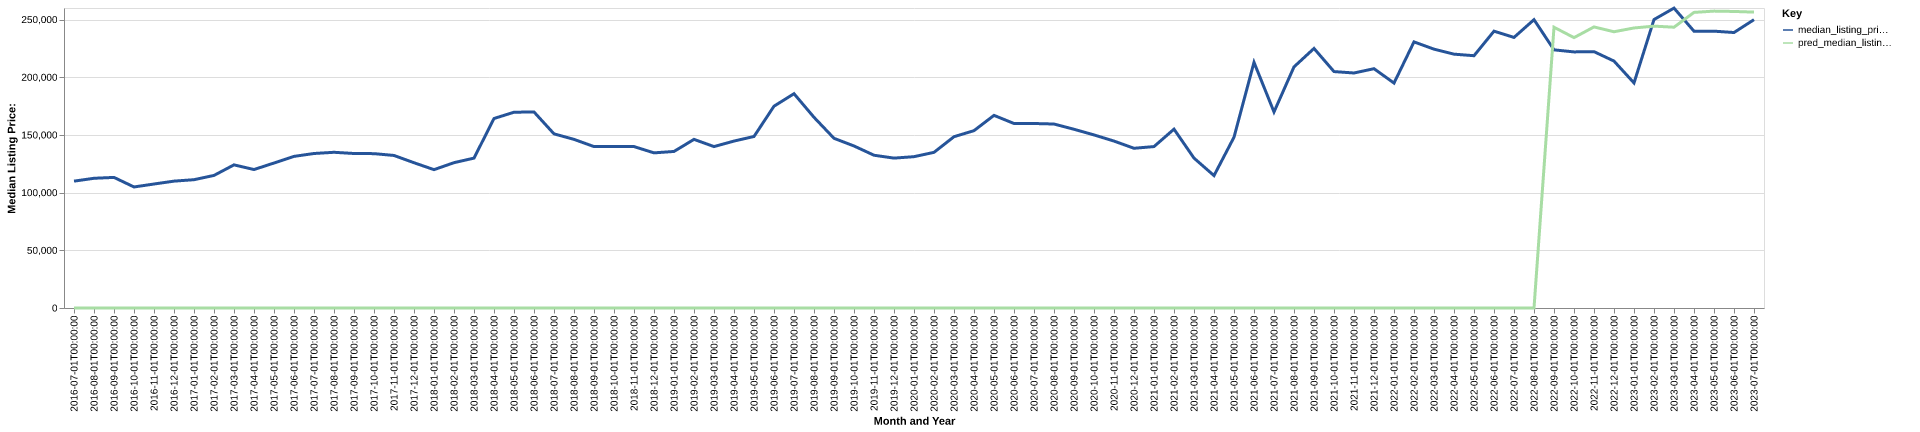

Source data for this figure (header and first rows):
date, time_idx, median_listing_price, thirty_year_interest_rate_five, month, county_name, active_listing_count, median_days_on_market, pred_median_listing_price, month_year
2016-07-01, 0, 109950, 3.72, 7, starke, in, 215.0, 88.0, 0, Jul-2016
2016-08-01, 1, 112425, 3.73, 8, starke, in, 221.0, 85.0, 0, Aug-2016
2016-09-01, 2, 113175, 3.66, 9, starke, in, 208.0, 77.0, 0, Sep-2016
2016-10-01, 3, 104900, 3.64, 10, starke, in, 200.0, 80.0, 0, Oct-2016
2016-11-01, 4, 107450, 3.66, 11, starke, in, 182.0, 100.0, 0, Nov-2016
2016-12-01, 5, 109950, 3.48, 12, starke, in, 160.0, 116.0, 0, Dec-2016
2017-01-01, 6, 111200, 3.45, 1, starke, in, 145.0, 137.0, 0, Jan-2017
2017-02-01, 7, 114900, 3.5, 2, starke, in, 152.0, 138.0, 0, Feb-2017
2017-03-01, 8, 124050, 3.52, 3, starke, in, 153.0, 136.0, 0, Mar-2017
2017-04-01, 9, 120000, 4.03, 4, starke, in, 161.0, 87.0, 0, Apr-2017
2017-05-01, 10, 125650, 4.32, 5, starke, in, 159.0, 84.0, 0, May-2017
2017-06-01, 11, 131400, 4.2, 6, starke, in, 150.0, 91.0, 0, Jun-2017
2017-07-01, 12, 133900, 4.19, 7, starke, in, 162.0, 81.0, 0, Jul-2017
2017-08-01, 13, 134950, 4.3, 8, starke, in, 173.0, 73.0, 0, Aug-2017
2017-09-01, 14, 133900, 4.1, 9, starke, in, 173.0, 87.0, 0, Sep-2017
2017-10-01, 15, 133775, 4.05, 10, starke, in, 164.0, 94.0, 0, Oct-2017
2017-11-01, 16, 132200, 3.94, 11, starke, in, 142.0, 99.0, 0, Nov-2017
2017-12-01, 17, 125900, 4.03, 12, starke, in, 119.0, 115.0, 0, Dec-2017
2018-01-01, 18, 119900, 3.93, 1, starke, in, 107.0, 120.0, 0, Jan-2018
2018-02-01, 19, 125950, 3.83, 2, starke, in, 98.0, 125.0, 0, Feb-2018
2018-03-01, 20, 129900, 3.94, 3, starke, in, 99.0, 96.0, 0, Mar-2018
2018-04-01, 21, 164225, 3.95, 4, starke, in, 110.0, 58.0, 0, Apr-2018
2018-05-01, 22, 169675, 3.99, 5, starke, in, 114.0, 54.0, 0, May-2018
2018-06-01, 23, 169900, 4.15, 6, starke, in, 133.0, 58.0, 0, Jun-2018
2018-07-01, 24, 150925, 4.4, 7, starke, in, 150.0, 55.0, 0, Jul-2018
2018-08-01, 25, 146150, 4.46, 8, starke, in, 149.0, 68.0, 0, Aug-2018
2018-09-01, 26, 139900, 4.58, 9, starke, in, 132.0, 77.0, 0, Sep-2018
2018-10-01, 27, 139900, 4.66, 10, starke, in, 123.0, 74.0, 0, Oct-2018
2018-11-01, 28, 139900, 4.62, 11, starke, in, 117.0, 76.0, 0, Nov-2018
2018-12-01, 29, 134450, 4.54, 12, starke, in, 106.0, 85.0, 0, Dec-2018
2019-01-01, 30, 135675, 4.6, 1, starke, in, 102.0, 94.0, 0, Jan-2019
2019-02-01, 31, 146150, 4.72, 2, starke, in, 103.0, 96.0, 0, Feb-2019
2019-03-01, 32, 139900, 4.9, 3, starke, in, 109.0, 72.0, 0, Mar-2019
2019-04-01, 33, 144675, 4.94, 4, starke, in, 113.0, 61.0, 0, Apr-2019
2019-05-01, 34, 148650, 4.75, 5, starke, in, 114.0, 54.0, 0, May-2019
2019-06-01, 35, 174900, 4.51, 6, starke, in, 109.0, 68.0, 0, Jun-2019
2019-07-01, 36, 185725, 4.41, 7, starke, in, 118.0, 68.0, 0, Jul-2019
2019-08-01, 37, 165264, 4.41, 8, starke, in, 124.0, 68.0, 0, Aug-2019
2019-09-01, 38, 147059, 4.2, 9, starke, in, 121.0, 72.0, 0, Sep-2019
2019-10-01, 39, 140423, 4.14, 10, starke, in, 115.0, 79.0, 0, Oct-2019
2019-11-01, 40, 132400, 3.84, 11, starke, in, 105.0, 85.0, 0, Nov-2019
2019-12-01, 41, 129900, 3.81, 12, starke, in, 102.0, 90.0, 0, Dec-2019
2020-01-01, 42, 131150, 3.75, 1, starke, in, 92.0, 102.0, 0, Jan-2020
2020-02-01, 43, 134900, 3.73, 2, starke, in, 83.0, 110.0, 0, Feb-2020
2020-03-01, 44, 148450, 3.78, 3, starke, in, 73.0, 120.0, 0, Mar-2020
2020-04-01, 45, 153700, 3.75, 4, starke, in, 71.0, 97.0, 0, Apr-2020
2020-05-01, 46, 166950, 3.74, 5, starke, in, 67.0, 84.0, 0, May-2020
2020-06-01, 47, 159900, 3.72, 6, starke, in, 61.0, 91.0, 0, Jun-2020
2020-07-01, 48, 159900, 3.49, 7, starke, in, 59.0, 76.0, 0, Jul-2020
2020-08-01, 49, 159450, 3.65, 8, starke, in, 53.0, 53.0, 0, Aug-2020
2020-09-01, 50, 154900, 3.33, 9, starke, in, 47.0, 68.0, 0, Sep-2020
2020-10-01, 51, 150000, 3.28, 10, starke, in, 49.0, 45.0, 0, Oct-2020
2020-11-01, 52, 144675, 3.21, 11, starke, in, 41.0, 46.0, 0, Nov-2020
2020-12-01, 53, 138425, 3.07, 12, starke, in, 42.0, 56.0, 0, Dec-2020
2021-01-01, 54, 139900, 2.99, 1, starke, in, 35.0, 67.0, 0, Jan-2021
2021-02-01, 55, 155000, 2.93, 2, starke, in, 27.0, 79.0, 0, Feb-2021
2021-03-01, 56, 129900, 2.88, 3, starke, in, 17.0, 76.0, 0, Mar-2021
2021-04-01, 57, 114750, 2.84, 4, starke, in, 15.0, 29.0, 0, Apr-2021
2021-05-01, 58, 148000, 2.71, 5, starke, in, 20.0, 23.0, 0, May-2021
2021-06-01, 59, 212925, 2.79, 6, starke, in, 29.0, 16.0, 0, Jun-2021
... 25 more rows
